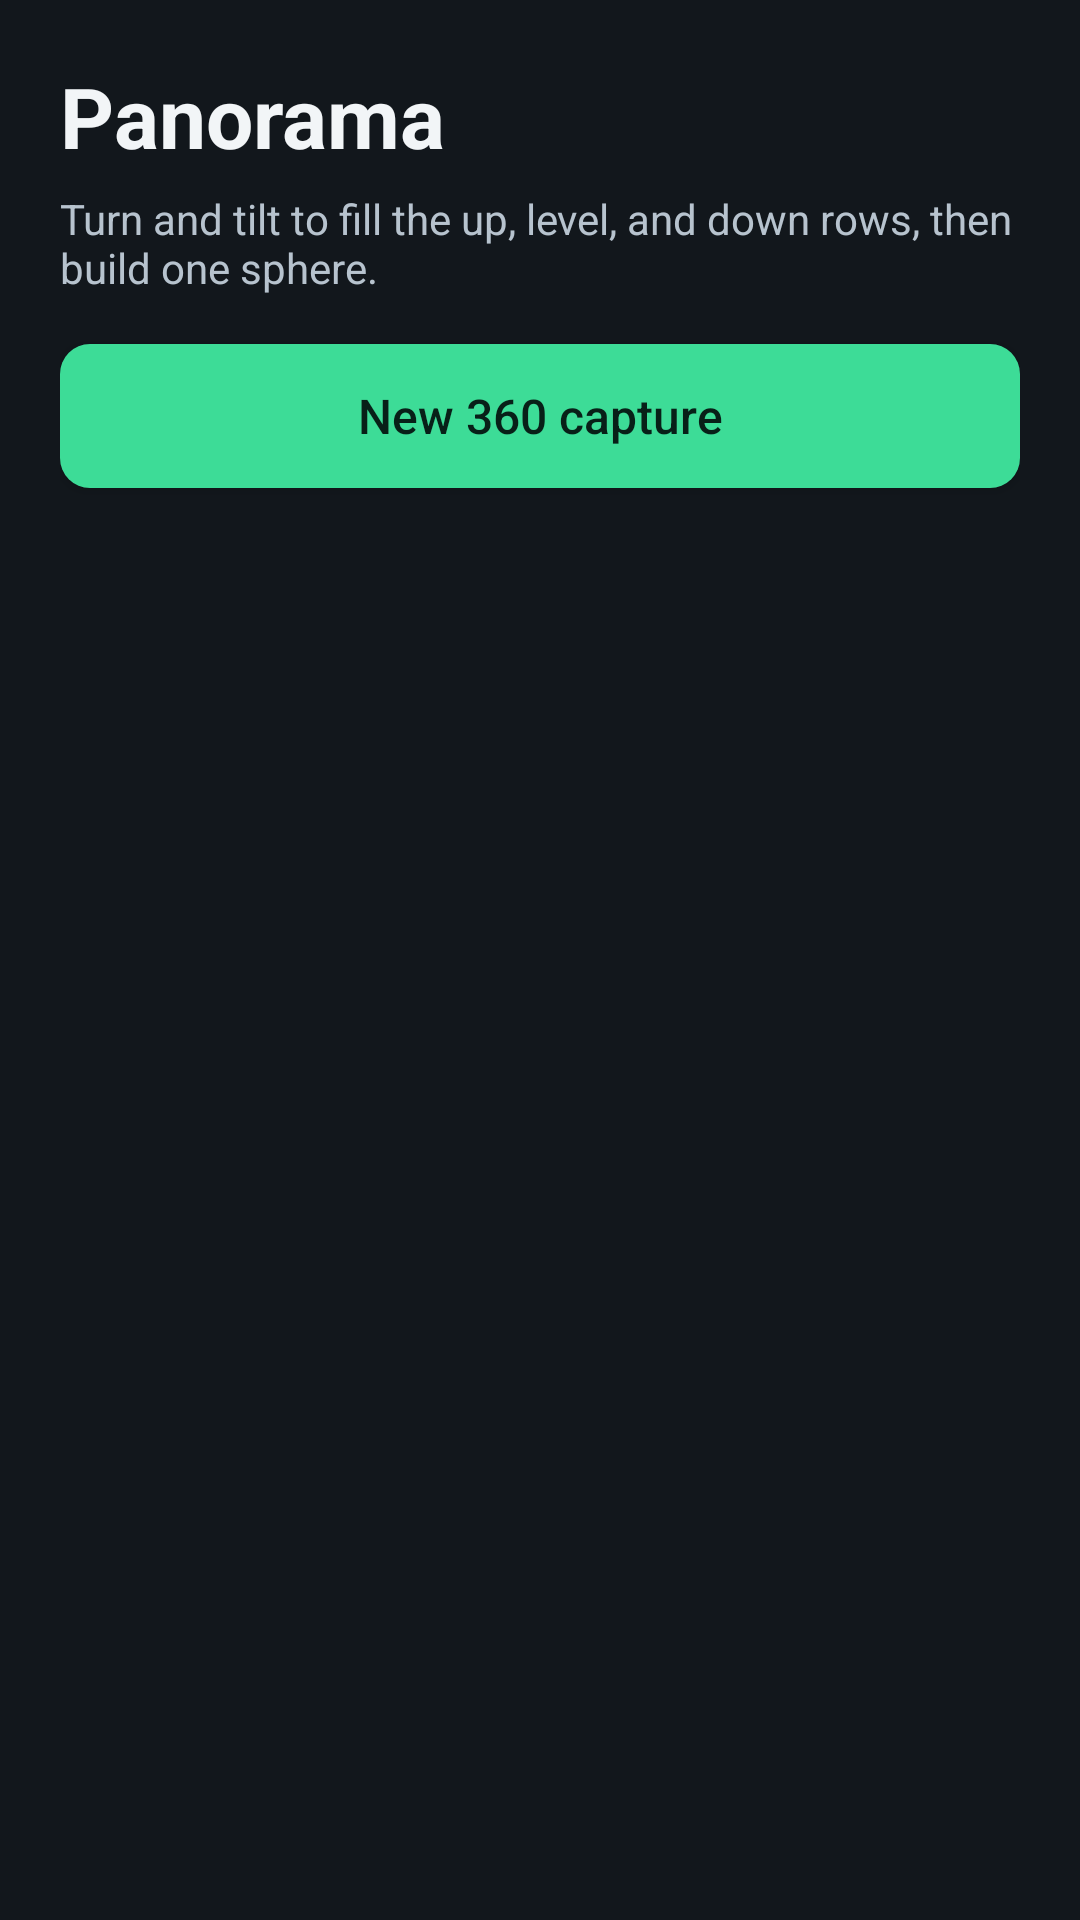

This screen was rendered from an Android layout file. Write that file and the resources it references.
<!-- AndroidManifest.xml: application theme AppTheme -->
<!-- res/layout/activity_main.xml -->
<?xml version="1.0" encoding="utf-8"?>
<LinearLayout xmlns:android="http://schemas.android.com/apk/res/android"
    android:layout_width="match_parent"
    android:layout_height="match_parent"
    android:background="@color/background"
    android:orientation="vertical"
    android:padding="20dp">

    <TextView
        android:layout_width="match_parent"
        android:layout_height="wrap_content"
        android:text="@string/app_name"
        android:textColor="@color/text"
        android:textSize="28sp"
        android:textStyle="bold" />

    <TextView
        android:layout_width="match_parent"
        android:layout_height="wrap_content"
        android:layout_marginTop="6dp"
        android:text="@string/home_blurb"
        android:textColor="@color/muted"
        android:textSize="14sp" />

    <Button
        android:id="@+id/new_capture"
        android:layout_width="match_parent"
        android:layout_height="48dp"
        android:layout_marginTop="16dp"
        android:background="@drawable/bg_button"
        android:text="@string/new_capture"
        android:textAllCaps="false"
        android:textColor="@color/button_text"
        android:textSize="16sp" />

    <TextView
        android:id="@+id/empty"
        android:layout_width="match_parent"
        android:layout_height="wrap_content"
        android:layout_marginTop="28dp"
        android:gravity="center"
        android:text="@string/empty_sessions"
        android:textColor="@color/muted"
        android:visibility="gone" />

    <androidx.recyclerview.widget.RecyclerView
        android:id="@+id/sessions"
        android:layout_width="match_parent"
        android:layout_height="0dp"
        android:layout_marginTop="12dp"
        android:layout_weight="1" />
</LinearLayout>
<!-- resources referenced by this layout -->
<resources>
  <color name="background">#12171C</color>
  <color name="muted">#B7C3CE</color>
  <color name="text">#F2F5F7</color>
  <!-- drawable bg_button (drawable) -->
  <?xml version="1.0" encoding="utf-8"?>
  <selector xmlns:android="http://schemas.android.com/apk/res/android">
      <item android:state_enabled="false">
          <shape android:shape="rectangle">
              <solid android:color="#24302B" />
              <corners android:radius="10dp" />
          </shape>
      </item>
      <item>
          <shape android:shape="rectangle">
              <solid android:color="@color/accent" />
              <corners android:radius="10dp" />
          </shape>
      </item>
  </selector>
  <string name="app_name">Panorama</string>
  <string name="empty_sessions">No panoramas yet. Capture the up, level, and down rows, then build the sphere.</string>
  <string name="home_blurb">Turn and tilt to fill the up, level, and down rows, then build one sphere.</string>
  <string name="new_capture">New 360 capture</string>
  <style name="AppTheme" parent="Theme.AppCompat.NoActionBar">
          <item name="colorPrimary">@color/background</item>
          <item name="colorPrimaryDark">@android:color/black</item>
          <item name="colorAccent">@color/accent</item>
          <item name="android:windowBackground">@color/background</item>
          <item name="android:textColor">@color/text</item>
          <item name="android:statusBarColor">@android:color/black</item>
          <item name="android:navigationBarColor">@android:color/black</item>
          <item name="android:windowLightStatusBar">false</item>
      </style>
  <color name="accent">#3DDC97</color>
</resources>
